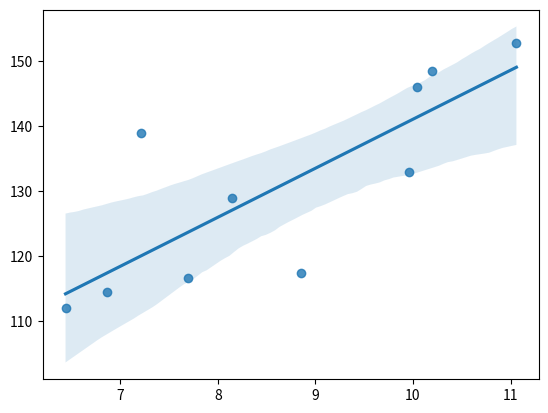

The script that saved this image:
import matplotlib.pyplot as plt
import seaborn as sns


# Data diameter dan berat lemon
lemon_diameter = [6.44, 6.87, 7.7, 8.85, 8.15, 9.96, 7.21, 10.04, 10.2, 11.06]
lemon_weight = [112.05, 114.58, 116.71, 117.4, 128.93, 132.93, 138.92, 145.98, 148.44, 152.81]


# Membuat regresi plot menggunakan seaborn
sns.regplot(x=lemon_diameter, y=lemon_weight)


#  Menampilkan grafik
plt.show()